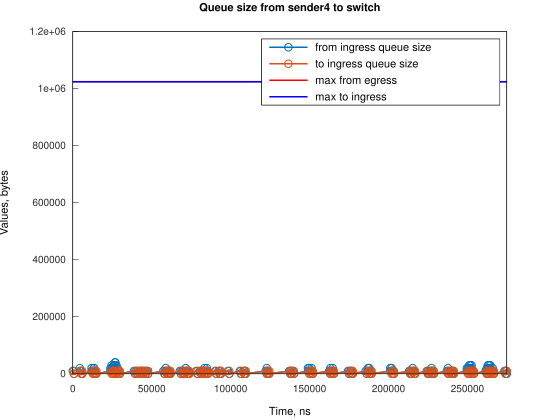

Data behind this chart, as committed beside it:
Time, from_ingress_queue_size, to_ingress_queue_size
0, 10000, nan
745.1, 0, 10000
749.1, 0, 0
4474, 10000, 0
4474, 20000, 0
5219, 10000, 10000
5222, 10000, 0
5964, 0, 10000
5967, 0, 0
11922, 10000, 0
11923, 20000, 0
12667, 10000, 10000
12672, 10000, 0
13411, 20000, 0
13412, 20000, 10000
13416, 20000, 0
14157, 10000, 10000
14159, 10000, 0
14902, 0, 10000
14905, 0, 0
23843, 10000, 0
23844, 20000, 0
24588, 20000, 10000
24589, 30000, 10000
24593, 30000, 0
25333, 20000, 10000
25337, 20000, 0
26077, 30000, 0
26078, 30000, 10000
26082, 30000, 0
26822, 40000, 0
26823, 40000, 10000
26827, 40000, 0
27568, 30000, 10000
27572, 30000, 0
28313, 20000, 10000
28317, 20000, 0
29058, 10000, 10000
29062, 10000, 0
29804, 0, 10000
29807, 0, 0
38748, 10000, 0
39493, 0, 10000
39498, 0, 0
40233, 10000, 0
40978, 0, 10000
40982, 0, 0
41728, 10000, 0
42474, 0, 10000
42478, 0, 0
43214, 10000, 0
43959, 0, 10000
43960, 10000, 10000
43964, 10000, 0
44705, 0, 10000
44710, 0, 0
45449, 10000, 0
46194, 0, 10000
46197, 0, 0
46944, 10000, 0
... 221 more rows
